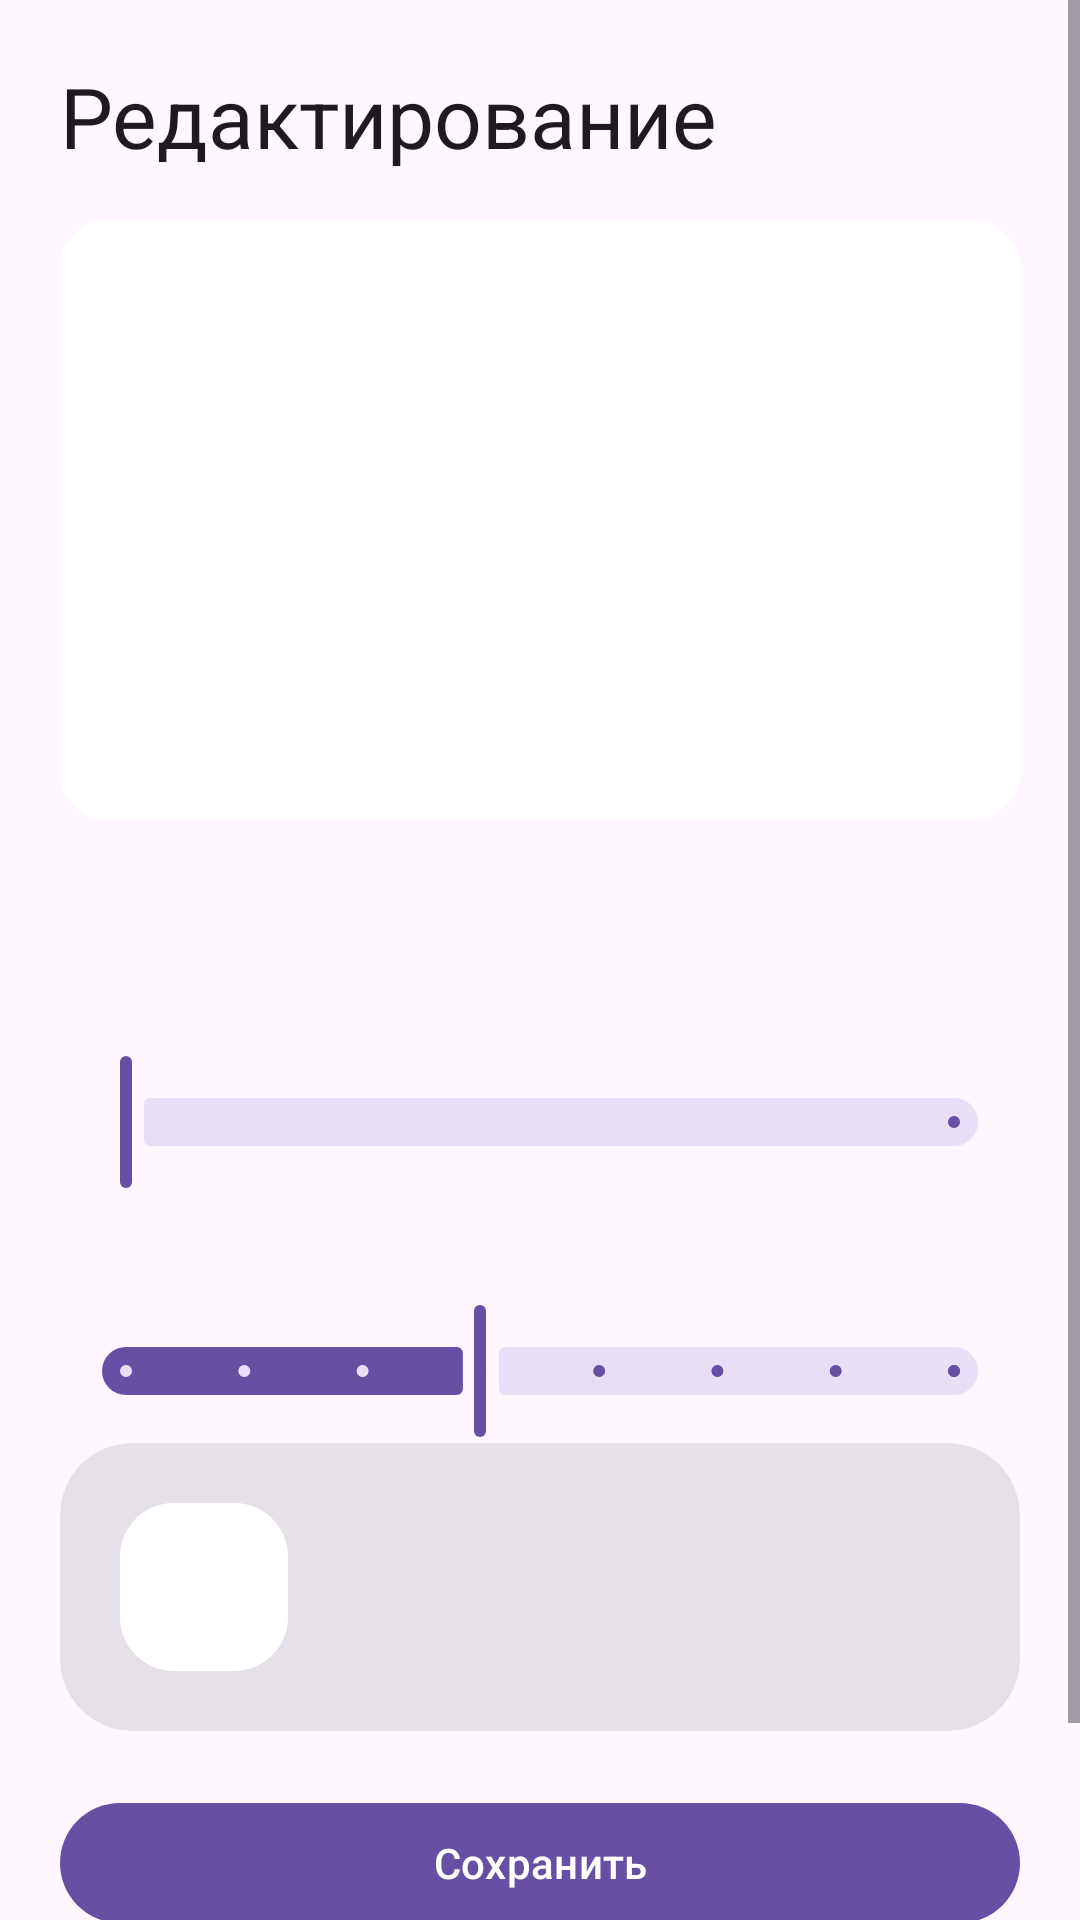

The Android layout XML behind this screen, and the referenced resources:
<!-- AndroidManifest.xml: application theme Theme.VidWall -->
<!-- res/layout/activity_editor.xml -->
<?xml version="1.0" encoding="utf-8"?>
<ScrollView xmlns:android="http://schemas.android.com/apk/res/android"
    xmlns:app="http://schemas.android.com/apk/res-auto"
    android:layout_width="match_parent"
    android:layout_height="match_parent"
    android:fitsSystemWindows="true">

    <LinearLayout
        android:layout_width="match_parent"
        android:layout_height="wrap_content"
        android:orientation="vertical"
        android:padding="20dp">

        <TextView
            android:layout_width="match_parent"
            android:layout_height="wrap_content"
            android:layout_marginBottom="16dp"
            android:text="@string/editor_title"
            android:textAppearance="?attr/textAppearanceHeadlineMedium" />

        <com.google.android.material.imageview.ShapeableImageView
            android:id="@+id/thumb"
            android:layout_width="match_parent"
            android:layout_height="200dp"
            android:background="?attr/colorSurfaceContainerLowest"
            android:scaleType="centerCrop"
            app:shapeAppearanceOverlay="@style/ShapeAppearance.Material3.Corner.Large" />

        <TextView
            android:id="@+id/videoName"
            android:layout_width="match_parent"
            android:layout_height="wrap_content"
            android:layout_marginTop="12dp"
            android:ellipsize="middle"
            android:singleLine="true"
            android:textAppearance="?attr/textAppearanceTitleMedium" />

        <TextView
            android:id="@+id/trimLabel"
            android:layout_width="match_parent"
            android:layout_height="wrap_content"
            android:layout_marginTop="24dp"
            android:textAppearance="?attr/textAppearanceTitleSmall"
            android:textColor="?attr/colorPrimary" />

        <com.google.android.material.slider.RangeSlider
            android:id="@+id/trimSlider"
            android:layout_width="match_parent"
            android:layout_height="wrap_content" />

        <TextView
            android:id="@+id/speedLabel"
            android:layout_width="match_parent"
            android:layout_height="wrap_content"
            android:layout_marginTop="16dp"
            android:textAppearance="?attr/textAppearanceTitleSmall"
            android:textColor="?attr/colorPrimary" />

        <com.google.android.material.slider.Slider
            android:id="@+id/speedSlider"
            android:layout_width="match_parent"
            android:layout_height="wrap_content"
            android:stepSize="0.25"
            android:value="1.0"
            android:valueFrom="0.25"
            android:valueTo="2.0" />

        <include
            android:id="@+id/cardFit"
            layout="@layout/item_setting_card" />

        <com.google.android.material.button.MaterialButton
            android:id="@+id/btnSave"
            android:layout_width="match_parent"
            android:layout_height="wrap_content"
            android:layout_marginTop="8dp"
            android:text="@string/save" />

        <com.google.android.material.button.MaterialButton
            android:id="@+id/btnReset"
            style="@style/Widget.Material3.Button.TextButton"
            android:layout_width="match_parent"
            android:layout_height="wrap_content"
            android:text="@string/reset" />
    </LinearLayout>
</ScrollView>
<!-- res/layout/item_setting_card.xml (included above) -->
<?xml version="1.0" encoding="utf-8"?>
<com.google.android.material.card.MaterialCardView xmlns:android="http://schemas.android.com/apk/res/android"
    xmlns:app="http://schemas.android.com/apk/res-auto"
    style="@style/Widget.Material3.CardView.Filled"
    android:layout_width="match_parent"
    android:layout_height="wrap_content"
    android:layout_marginBottom="12dp"
    android:clickable="true"
    android:focusable="true"
    app:cardCornerRadius="24dp">

    <LinearLayout
        android:layout_width="match_parent"
        android:layout_height="wrap_content"
        android:gravity="center_vertical"
        android:orientation="horizontal"
        android:padding="20dp">

        <FrameLayout
            android:layout_width="56dp"
            android:layout_height="56dp"
            android:background="@drawable/bg_icon">

            <ImageView
                android:id="@+id/cardIcon"
                android:layout_width="24dp"
                android:layout_height="24dp"
                android:layout_gravity="center"
                android:importantForAccessibility="no"
                android:tint="?attr/colorPrimary" />
        </FrameLayout>

        <LinearLayout
            android:layout_width="0dp"
            android:layout_height="wrap_content"
            android:layout_marginStart="20dp"
            android:layout_weight="1"
            android:orientation="vertical">

            <TextView
                android:id="@+id/cardTitle"
                android:layout_width="match_parent"
                android:layout_height="wrap_content"
                android:textAppearance="?attr/textAppearanceTitleMedium"
                android:textColor="?attr/colorOnSurface" />

            <TextView
                android:id="@+id/cardSubtitle"
                android:layout_width="match_parent"
                android:layout_height="wrap_content"
                android:layout_marginTop="4dp"
                android:textAppearance="?attr/textAppearanceBodyMedium"
                android:textColor="?attr/colorOnSurfaceVariant" />
        </LinearLayout>

        <com.google.android.material.materialswitch.MaterialSwitch
            android:id="@+id/cardSwitch"
            android:layout_width="wrap_content"
            android:layout_height="wrap_content"
            android:layout_marginStart="12dp"
            android:visibility="gone" />
    </LinearLayout>
</com.google.android.material.card.MaterialCardView>
<!-- resources referenced by this layout -->
<resources>
  <!-- drawable bg_icon (drawable) -->
  <?xml version="1.0" encoding="utf-8"?>
  <shape xmlns:android="http://schemas.android.com/apk/res/android" android:shape="rectangle">
      <solid android:color="?attr/colorSurfaceContainerLowest" />
      <corners android:radius="18dp" />
  </shape>
  <string name="editor_title">Редактирование</string>
  <string name="reset">Сбросить</string>
  <string name="save">Сохранить</string>
  <style name="Theme.VidWall" parent="Theme.Material3.DayNight.NoActionBar" />
</resources>
